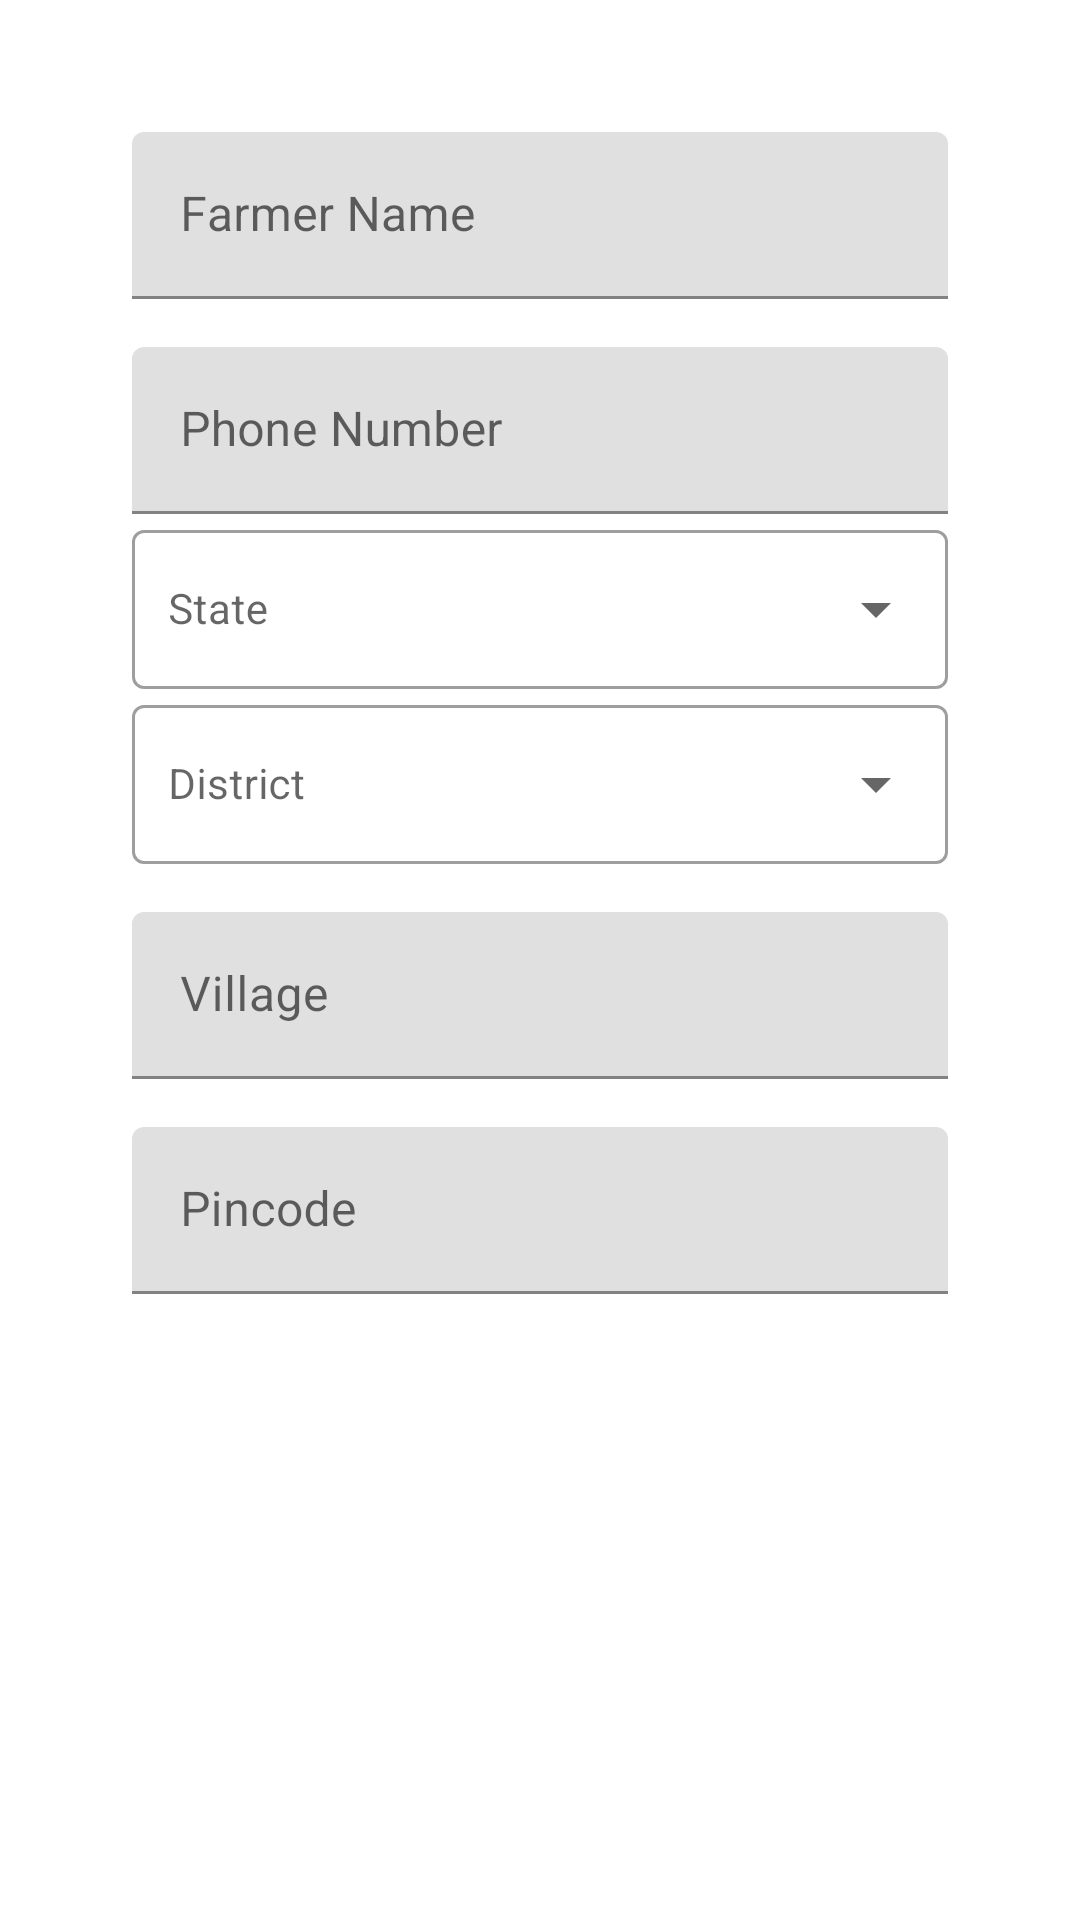

Here is an Android app screen rendered from its layout file. Give the layout XML and the strings, colors and styles it references.
<!-- AndroidManifest.xml: application theme Theme.SuperBeeApp -->
<!-- res/layout/dialog_edit_farmer.xml -->
<?xml version="1.0" encoding="utf-8"?>
<ScrollView xmlns:android="http://schemas.android.com/apk/res/android"
    android:layout_width="match_parent"
    android:layout_height="wrap_content"
    android:background="#FFFFFF">

    <LinearLayout
        android:layout_width="match_parent"
        android:layout_height="wrap_content"
        android:orientation="vertical"
        android:padding="24dp"
        android:gravity="center">

        <LinearLayout
            android:layout_width="match_parent"
            android:layout_height="wrap_content"
            android:orientation="vertical"
            android:background="@drawable/bg_card"
            android:padding="20dp"
            android:elevation="5dp">

            
            <com.google.android.material.textfield.TextInputLayout
                android:layout_width="match_parent"
                android:layout_height="wrap_content"
                android:hint="Farmer Name">

                <com.google.android.material.textfield.TextInputEditText
                    android:id="@+id/editName"
                    android:layout_width="match_parent"
                    android:layout_height="wrap_content"
                    android:inputType="textPersonName" />
            </com.google.android.material.textfield.TextInputLayout>

            
            <com.google.android.material.textfield.TextInputLayout
                android:layout_width="match_parent"
                android:layout_height="wrap_content"
                android:layout_marginTop="16dp"
                android:hint="Phone Number">

                <com.google.android.material.textfield.TextInputEditText
                    android:id="@+id/editPhone"
                    android:layout_width="match_parent"
                    android:layout_height="wrap_content"
                    android:inputType="phone" />
            </com.google.android.material.textfield.TextInputLayout>

            
            <com.google.android.material.textfield.TextInputLayout
                android:layout_width="match_parent"
                android:layout_height="wrap_content"
                android:hint="State"
                style="@style/Widget.MaterialComponents.TextInputLayout.OutlinedBox.ExposedDropdownMenu">

                <AutoCompleteTextView
                    android:id="@+id/autoState"
                    android:layout_width="match_parent"
                    android:layout_height="wrap_content"
                    android:inputType="none"
                    android:paddingStart="12dp"
                    android:paddingEnd="40dp"
                    android:backgroundTint="@android:color/transparent"
                    android:textSize="14sp" />
            </com.google.android.material.textfield.TextInputLayout>

            
            <com.google.android.material.textfield.TextInputLayout
                android:layout_width="match_parent"
                android:layout_height="wrap_content"
                android:hint="District"
                style="@style/Widget.MaterialComponents.TextInputLayout.OutlinedBox.ExposedDropdownMenu">

                <AutoCompleteTextView
                    android:id="@+id/autoDistrict"
                    android:layout_width="match_parent"
                    android:layout_height="wrap_content"
                    android:inputType="none"
                    android:paddingStart="12dp"
                    android:paddingEnd="40dp"
                    android:backgroundTint="@android:color/transparent"
                    android:textSize="14sp" />
            </com.google.android.material.textfield.TextInputLayout>

            
            <com.google.android.material.textfield.TextInputLayout
                android:layout_width="match_parent"
                android:layout_height="wrap_content"
                android:layout_marginTop="16dp"
                android:hint="Village">

                <com.google.android.material.textfield.TextInputEditText
                    android:id="@+id/autoVillage"
                    android:layout_width="match_parent"
                    android:layout_height="wrap_content"
                    android:inputType="textCapWords" />
            </com.google.android.material.textfield.TextInputLayout>

            
            <com.google.android.material.textfield.TextInputLayout
                android:layout_width="match_parent"
                android:layout_height="wrap_content"
                android:layout_marginTop="16dp"
                android:hint="Pincode">

                <com.google.android.material.textfield.TextInputEditText
                    android:id="@+id/editPincode"
                    android:layout_width="match_parent"
                    android:layout_height="wrap_content"
                    android:inputType="number" />
            </com.google.android.material.textfield.TextInputLayout>

        </LinearLayout>

    </LinearLayout>
</ScrollView>
<!-- resources referenced by this layout -->
<resources>
  <style name="Theme.SuperBeeApp" parent="Theme.MaterialComponents.DayNight.NoActionBar">
          
          <item name="colorPrimary">@color/black</item>
          <item name="colorPrimaryVariant">@color/black</item>
          <item name="colorOnPrimary">@android:color/white</item>
  
          
          <item name="colorSecondary">@color/teal_200</item>
          <item name="colorOnSecondary">@android:color/white</item>
  
          
          <item name="android:statusBarColor">@color/black</item>
          <item name="android:navigationBarColor">@color/black</item>
  
          
          <item name="colorControlNormal">@android:color/white</item>
  
          
          <item name="android:windowLightStatusBar">false</item>
      </style>
  <!-- not gathered from this repository: default colours our renderer supplied (Android Studio template values) -->
  <color name="teal_200">#FF03DAC5</color>
  <color name="black">#FF000000</color>
</resources>
